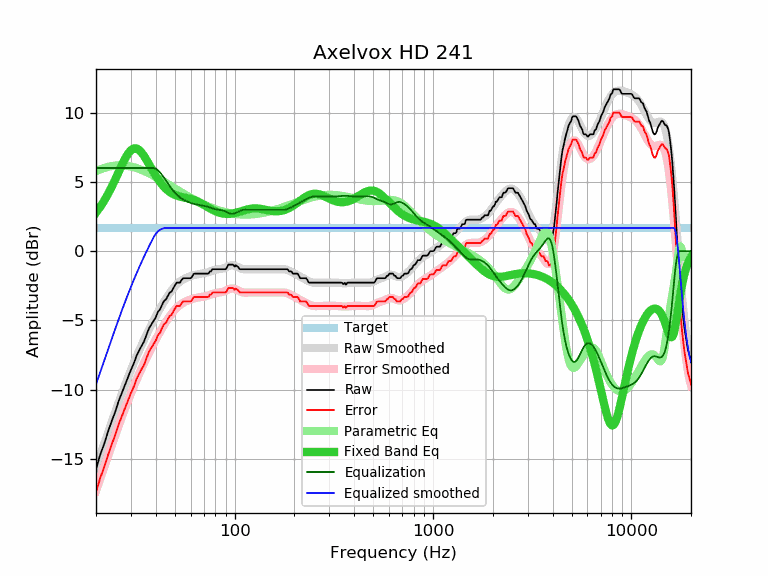

Values plotted in this chart, from the file beside it:
frequency, raw, error, smoothed, error_smoothed, equalization, parametric_eq, equalized_raw, equalized_smoothed, target
20, -15.73, -17.41, -15.61, -17.29, 6.00, 2.78, -9.73, -9.61, 1.68
21, -14.69, -16.37, -14.73, -16.41, 6.00, 3.19, -8.69, -8.73, 1.68
22, -13.90, -15.58, -13.90, -15.57, 6.00, 3.64, -7.90, -7.90, 1.68
23, -13.02, -14.70, -13.09, -14.77, 6.00, 4.13, -7.02, -7.09, 1.68
24, -12.26, -13.94, -12.33, -14.01, 6.00, 4.64, -6.26, -6.33, 1.68
25, -11.59, -13.27, -11.61, -13.29, 6.00, 5.17, -5.59, -5.61, 1.68
26, -10.82, -12.50, -10.92, -12.60, 6.00, 5.70, -4.82, -4.92, 1.68
27, -10.23, -11.91, -10.28, -11.96, 6.00, 6.21, -4.23, -4.28, 1.68
28, -9.66, -11.34, -9.67, -11.35, 6.00, 6.67, -3.66, -3.67, 1.68
29, -9.10, -10.78, -9.10, -10.78, 6.00, 7.03, -3.10, -3.10, 1.68
30, -8.56, -10.24, -8.57, -10.25, 6.00, 7.29, -2.56, -2.57, 1.68
31, -8.11, -9.79, -8.07, -9.75, 6.00, 7.41, -2.11, -2.07, 1.68
32, -7.55, -9.23, -7.61, -9.29, 6.00, 7.41, -1.55, -1.61, 1.68
33, -7.16, -8.84, -7.17, -8.85, 6.00, 7.30, -1.16, -1.17, 1.68
34, -6.82, -8.50, -6.76, -8.44, 6.00, 7.10, -0.82, -0.76, 1.68
35, -6.49, -8.17, -6.37, -8.05, 6.00, 6.85, -0.49, -0.37, 1.68
36, -6.01, -7.69, -6.00, -7.68, 6.00, 6.56, -0.01, 0.00, 1.68
37, -5.57, -7.25, -5.65, -7.33, 6.00, 6.27, 0.43, 0.35, 1.68
38, -5.29, -6.97, -5.32, -7.00, 6.00, 5.98, 0.71, 0.68, 1.68
39, -5.03, -6.71, -5.00, -6.68, 6.00, 5.70, 0.97, 1.00, 1.68
40, -4.78, -6.46, -4.71, -6.39, 5.95, 5.44, 1.17, 1.24, 1.68
41, -4.38, -6.06, -4.42, -6.10, 5.85, 5.21, 1.47, 1.42, 1.68
42, -4.22, -5.90, -4.15, -5.83, 5.69, 5.00, 1.47, 1.54, 1.68
43, -3.89, -5.57, -3.90, -5.58, 5.51, 4.81, 1.62, 1.61, 1.68
44, -3.60, -5.28, -3.66, -5.34, 5.31, 4.64, 1.71, 1.66, 1.68
45, -3.49, -5.17, -3.43, -5.11, 5.11, 4.50, 1.62, 1.68, 1.68
46, -3.24, -4.92, -3.22, -4.90, 4.90, 4.38, 1.66, 1.68, 1.68
47, -3.00, -4.68, -3.02, -4.70, 4.70, 4.28, 1.70, 1.68, 1.68
48, -2.92, -4.60, -2.84, -4.52, 4.52, 4.19, 1.60, 1.68, 1.68
49, -2.69, -4.37, -2.68, -4.36, 4.36, 4.12, 1.67, 1.68, 1.68
50, -2.46, -4.14, -2.54, -4.22, 4.22, 4.06, 1.76, 1.68, 1.68
51, -2.27, -3.95, -2.41, -4.09, 4.09, 4.01, 1.82, 1.68, 1.68
52, -2.27, -3.95, -2.30, -3.98, 3.98, 3.97, 1.71, 1.68, 1.68
53, -2.27, -3.95, -2.20, -3.88, 3.88, 3.94, 1.61, 1.68, 1.68
54, -2.08, -3.76, -2.11, -3.79, 3.79, 3.91, 1.71, 1.68, 1.68
55, -1.95, -3.63, -2.04, -3.72, 3.72, 3.89, 1.77, 1.68, 1.68
56, -1.95, -3.63, -1.98, -3.66, 3.66, 3.86, 1.71, 1.68, 1.68
57, -1.95, -3.63, -1.93, -3.61, 3.61, 3.84, 1.66, 1.68, 1.68
58, -1.95, -3.63, -1.88, -3.56, 3.56, 3.82, 1.61, 1.68, 1.68
59, -1.95, -3.63, -1.84, -3.52, 3.52, 3.80, 1.57, 1.68, 1.68
60, -1.95, -3.63, -1.80, -3.48, 3.48, 3.77, 1.53, 1.68, 1.68
61, -1.84, -3.52, -1.77, -3.45, 3.45, 3.74, 1.61, 1.68, 1.68
62, -1.66, -3.34, -1.74, -3.42, 3.42, 3.71, 1.76, 1.68, 1.68
63, -1.62, -3.30, -1.71, -3.39, 3.39, 3.67, 1.77, 1.68, 1.68
64, -1.62, -3.30, -1.69, -3.37, 3.37, 3.63, 1.75, 1.68, 1.68
65, -1.62, -3.30, -1.67, -3.35, 3.35, 3.59, 1.73, 1.68, 1.68
66, -1.62, -3.30, -1.65, -3.33, 3.33, 3.54, 1.71, 1.68, 1.68
67, -1.62, -3.30, -1.64, -3.32, 3.32, 3.49, 1.70, 1.68, 1.68
68, -1.62, -3.30, -1.62, -3.30, 3.30, 3.44, 1.68, 1.68, 1.68
69, -1.62, -3.30, -1.61, -3.29, 3.29, 3.39, 1.67, 1.68, 1.68
70, -1.62, -3.30, -1.59, -3.27, 3.27, 3.34, 1.65, 1.68, 1.68
71, -1.62, -3.30, -1.58, -3.26, 3.26, 3.28, 1.64, 1.68, 1.68
72, -1.62, -3.30, -1.55, -3.23, 3.23, 3.23, 1.61, 1.68, 1.68
73, -1.62, -3.30, -1.53, -3.21, 3.21, 3.18, 1.59, 1.68, 1.68
74, -1.61, -3.29, -1.50, -3.18, 3.18, 3.13, 1.57, 1.68, 1.68
75, -1.46, -3.14, -1.47, -3.15, 3.15, 3.08, 1.69, 1.68, 1.68
76, -1.46, -3.14, -1.44, -3.12, 3.12, 3.04, 1.66, 1.68, 1.68
77, -1.32, -3.00, -1.41, -3.09, 3.09, 2.99, 1.77, 1.68, 1.68
78, -1.30, -2.98, -1.39, -3.07, 3.07, 2.95, 1.77, 1.68, 1.68
79, -1.30, -2.98, -1.36, -3.04, 3.04, 2.92, 1.74, 1.68, 1.68
... 553 more rows
